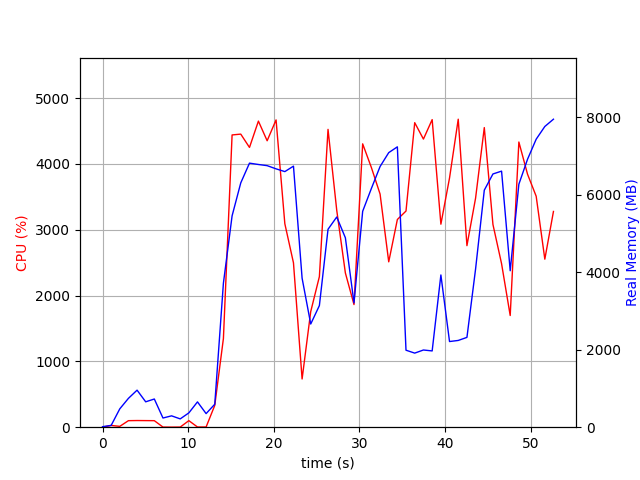

Values plotted in this chart, from the file beside it:
elapsed_time, nproc, cpu, mem_real, mem_virtual
4.100799560546875e-05, 1, 0.0, 13.41, 3192
1.006, 2, 26.8, 46.63, 153.6
2.014, 5, 12.9, 473.6, 2020
3.023, 4, 99.2, 744.2, 2445
4.032, 5, 101.2, 955.6, 2960
5.039, 3, 100.2, 654.8, 2023
6.048, 3, 99.2, 727.4, 2135
7.056, 3, 2.0, 237, 1458
8.063, 3, 1.0, 293, 1519
9.072, 3, 2.0, 214.3, 1459
10.08, 3, 99.2, 369.5, 1593
11.09, 5, 3.0, 652.8, 2424
12.1, 4, 3.0, 350.8, 1825
13.11, 1, 331.4, 592.5, 5960
14.12, 1, 1348, 3715, 11152
15.13, 1, 4440, 5452, 14474
16.14, 1, 4453, 6303, 15458
17.16, 1, 4250, 6812, 15986
18.2, 1, 4650, 6777, 15986
19.22, 1, 4352, 6747, 15986
20.27, 1, 4669, 6665, 15986
21.29, 1, 3091, 6594, 16034
22.3, 1, 2497, 6734, 16034
23.31, 1, 732.5, 3844, 23770
24.31, 1, 1756, 2662, 20250
25.33, 1, 2289, 3138, 22298
26.33, 1, 4525, 5106, 23306
27.35, 1, 3295, 5422, 23386
28.36, 1, 2344, 4887, 23386
29.37, 1, 1863, 3207, 23386
30.38, 1, 4305, 5570, 23770
31.4, 1, 3946, 6156, 23770
32.41, 1, 3542, 6725, 23770
33.43, 1, 2512, 7083, 23770
34.43, 1, 3156, 7232, 23770
35.44, 1, 3284, 1986, 21722
36.46, 1, 4627, 1911, 21722
37.48, 1, 4377, 1991, 21722
38.5, 1, 4673, 1968, 21722
39.52, 1, 3084, 3927, 25818
40.53, 1, 3786, 2210, 26842
41.54, 1, 4679, 2238, 26842
42.56, 1, 2758, 2317, 27866
43.57, 1, 3480, 4080, 27866
44.59, 1, 4552, 6115, 28400
45.6, 1, 3080, 6533, 28400
46.6, 1, 2484, 6605, 28496
47.61, 1, 1697, 4036, 28496
48.62, 1, 4333, 6268, 33694
49.64, 1, 3843, 6914, 33694
50.65, 1, 3509, 7430, 33694
51.66, 1, 2553, 7758, 33694
52.66, 1, 3278, 7945, 33694
